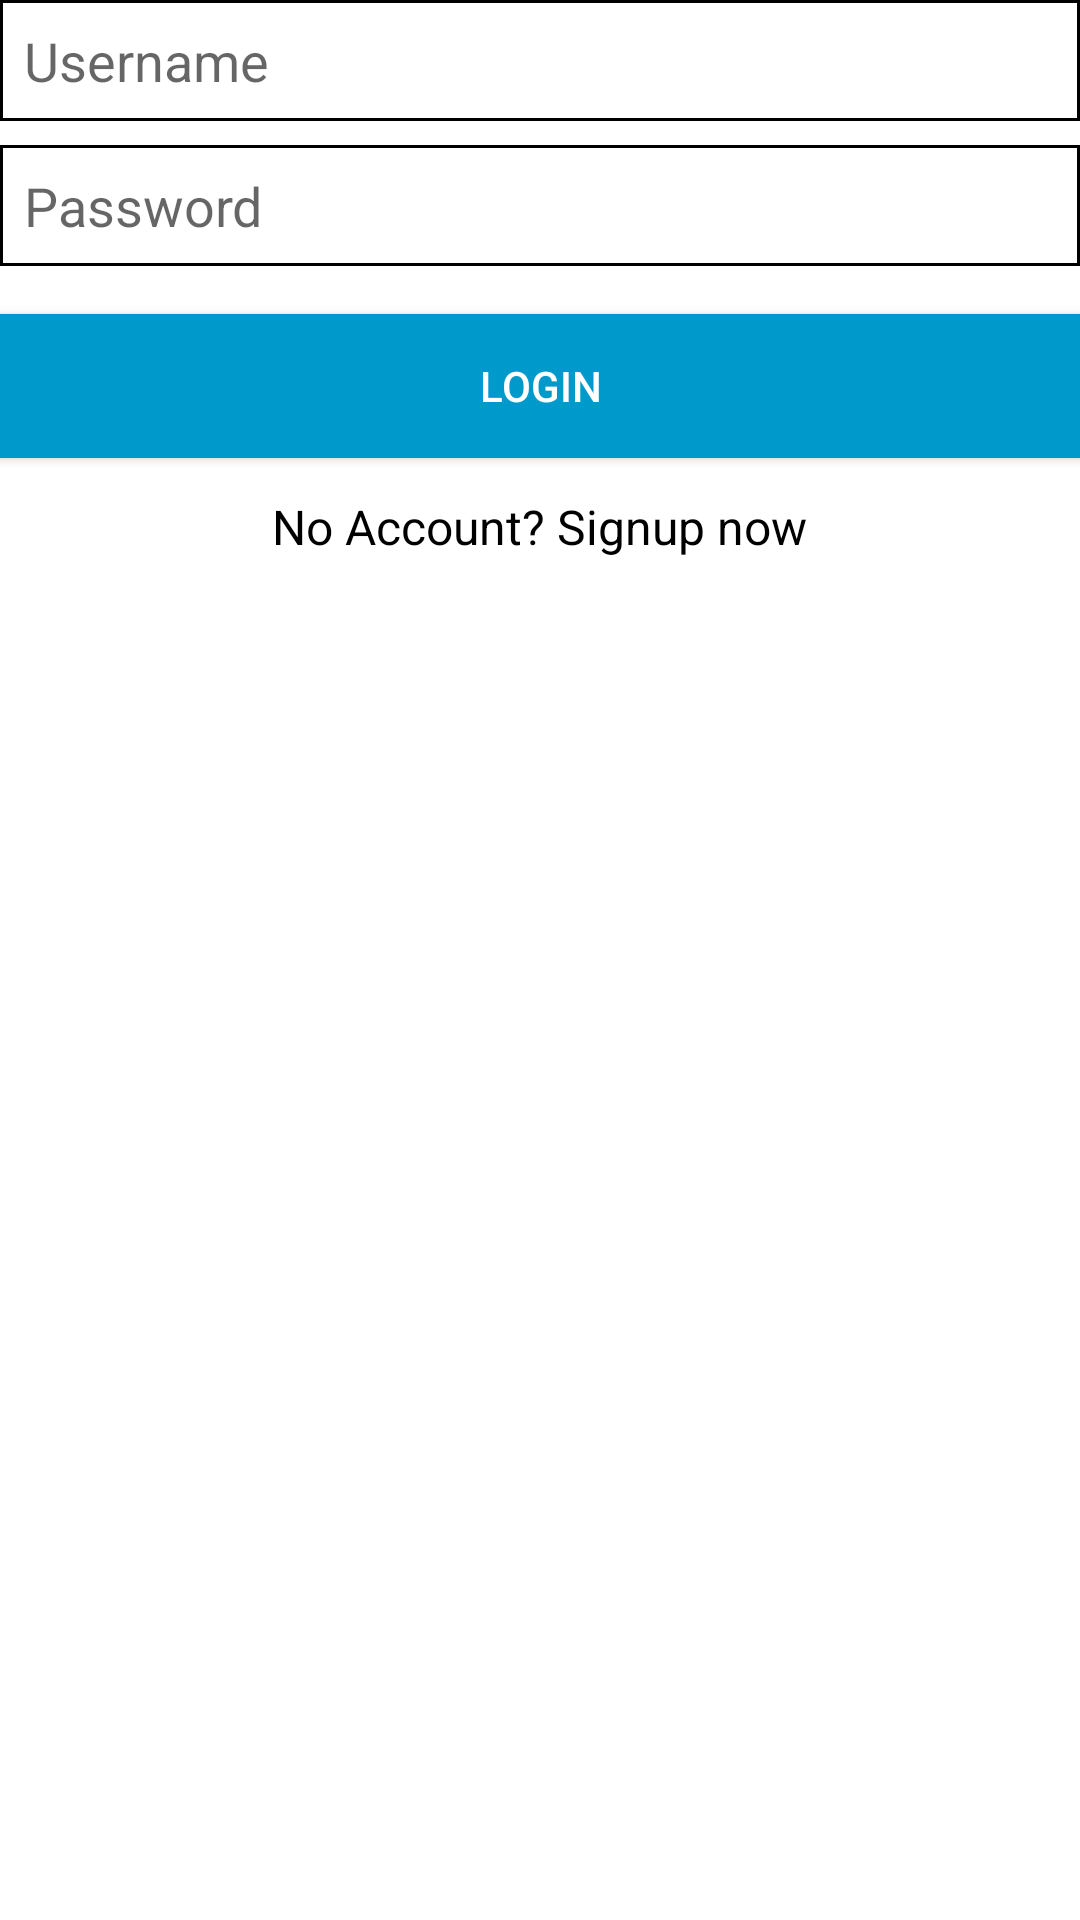

Android layout source for this screen:
<!-- AndroidManifest.xml: application theme Theme.Expense_Tracker -->
<!-- res/layout/fragment_login.xml -->
<LinearLayout xmlns:android="http://schemas.android.com/apk/res/android"
    android:layout_width="match_parent"
    android:layout_height="wrap_content"
    android:orientation="vertical">

    <EditText
        android:layout_width="match_parent"
        android:layout_height="wrap_content"
        android:layout_marginBottom="8dp"
        android:background="@drawable/border_thin_rect"
        android:hint="Username"
        android:padding="8dp" />

    <EditText
        android:layout_width="match_parent"
        android:layout_height="wrap_content"
        android:background="@drawable/border_thin_rect"
        android:hint="Password"
        android:inputType="textPassword"
        android:padding="8dp" />

    <Button
        android:layout_width="match_parent"
        android:layout_height="wrap_content"
        android:layout_marginTop="16dp"
        android:background="@android:color/holo_blue_dark"
        android:text="Login"
        android:textColor="@color/white" />

    <TextView
        android:id="@+id/signupRedirect"
        android:layout_width="wrap_content"
        android:layout_height="wrap_content"
        android:layout_gravity="center"
        android:layout_marginTop="12dp"
        android:text="No Account? Signup now"
        android:textColor="@android:color/black"
        android:textSize="16sp" />
</LinearLayout>
<!-- resources referenced by this layout -->
<resources>
  <color name="white">#FFFFFFFF</color>
  <!-- drawable border_thin_rect (drawable) -->
  <?xml version="1.0" encoding="UTF-8" ?>
  <shape xmlns:android="http://schemas.android.com/apk/res/android">
      <solid android:color="#FFFFFF"/> 
      <stroke
          android:width="1dp"
          android:color="#000000"/> 
  </shape>
  <style name="Theme.Expense_Tracker" parent="Base.Theme.Expense_Tracker" />
  <style name="Base.Theme.Expense_Tracker" parent="Theme.MaterialComponents.DayNight.NoActionBar">
          
          
      </style>
</resources>
